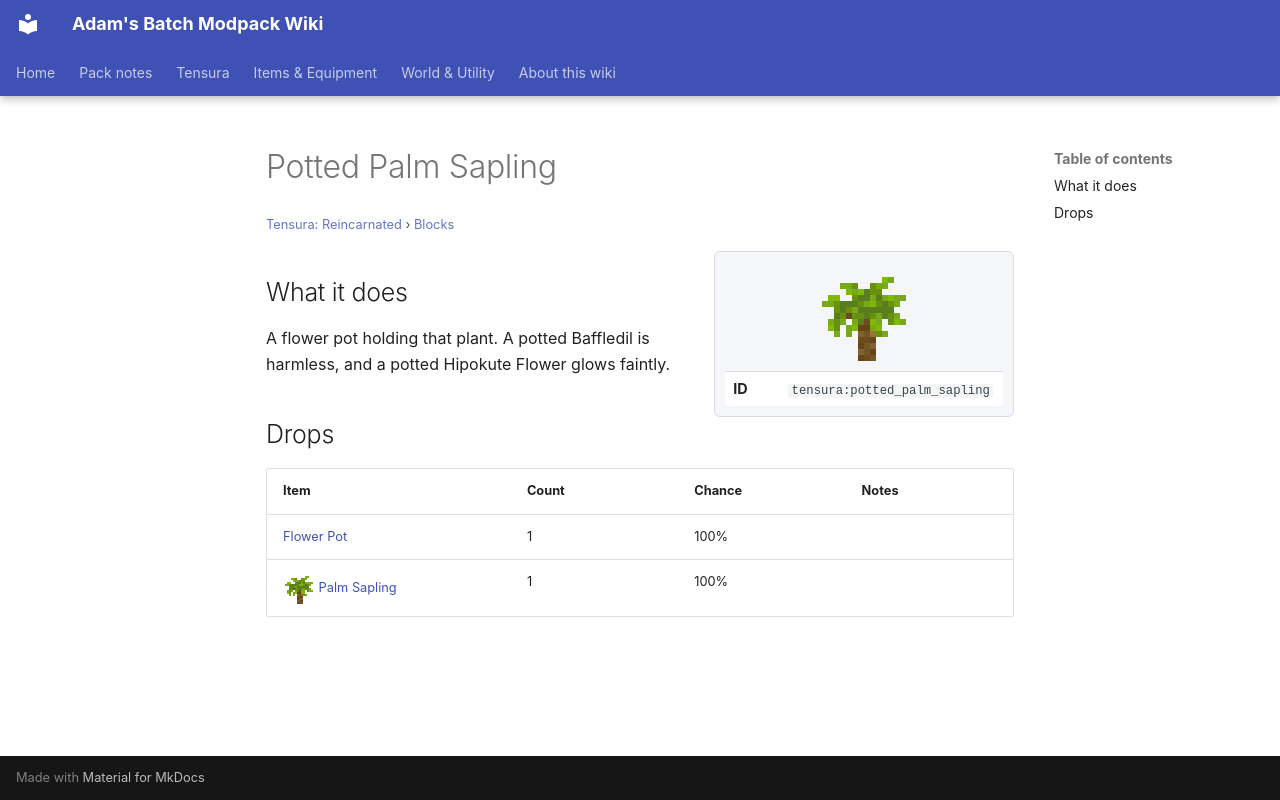

repository: Proteus-Nell/Adams-Batch-MC-Modpack-Wiki · page: tensura-reincarnated/blocks/potted-palm-sapling/index.html · generator: mkdocs

# Potted Palm Sapling

<small>[Tensura: Reincarnated](../index.md) &rsaquo; [Blocks](index.md)</small>

<div class="infobox" markdown>

![Potted Palm Sapling](../../assets/icons/tensura/block/potted_palm_sapling.png)

| | |
|---|---|
| **ID** | `tensura:potted_palm_sapling` |

</div>

## What it does

A flower pot holding that plant. A potted Baffledil is harmless, and a potted Hipokute Flower glows faintly.



## Drops

| Item | Count | Chance | Notes |
|---|---|---|---|
|  [Flower Pot](https://minecraft.wiki/w/Flower_Pot) | 1 | 100% |  |
| ![](../../assets/icons/tensura/item/palm_sapling.png) [Palm Sapling](palm-sapling.md) | 1 | 100% |  |
